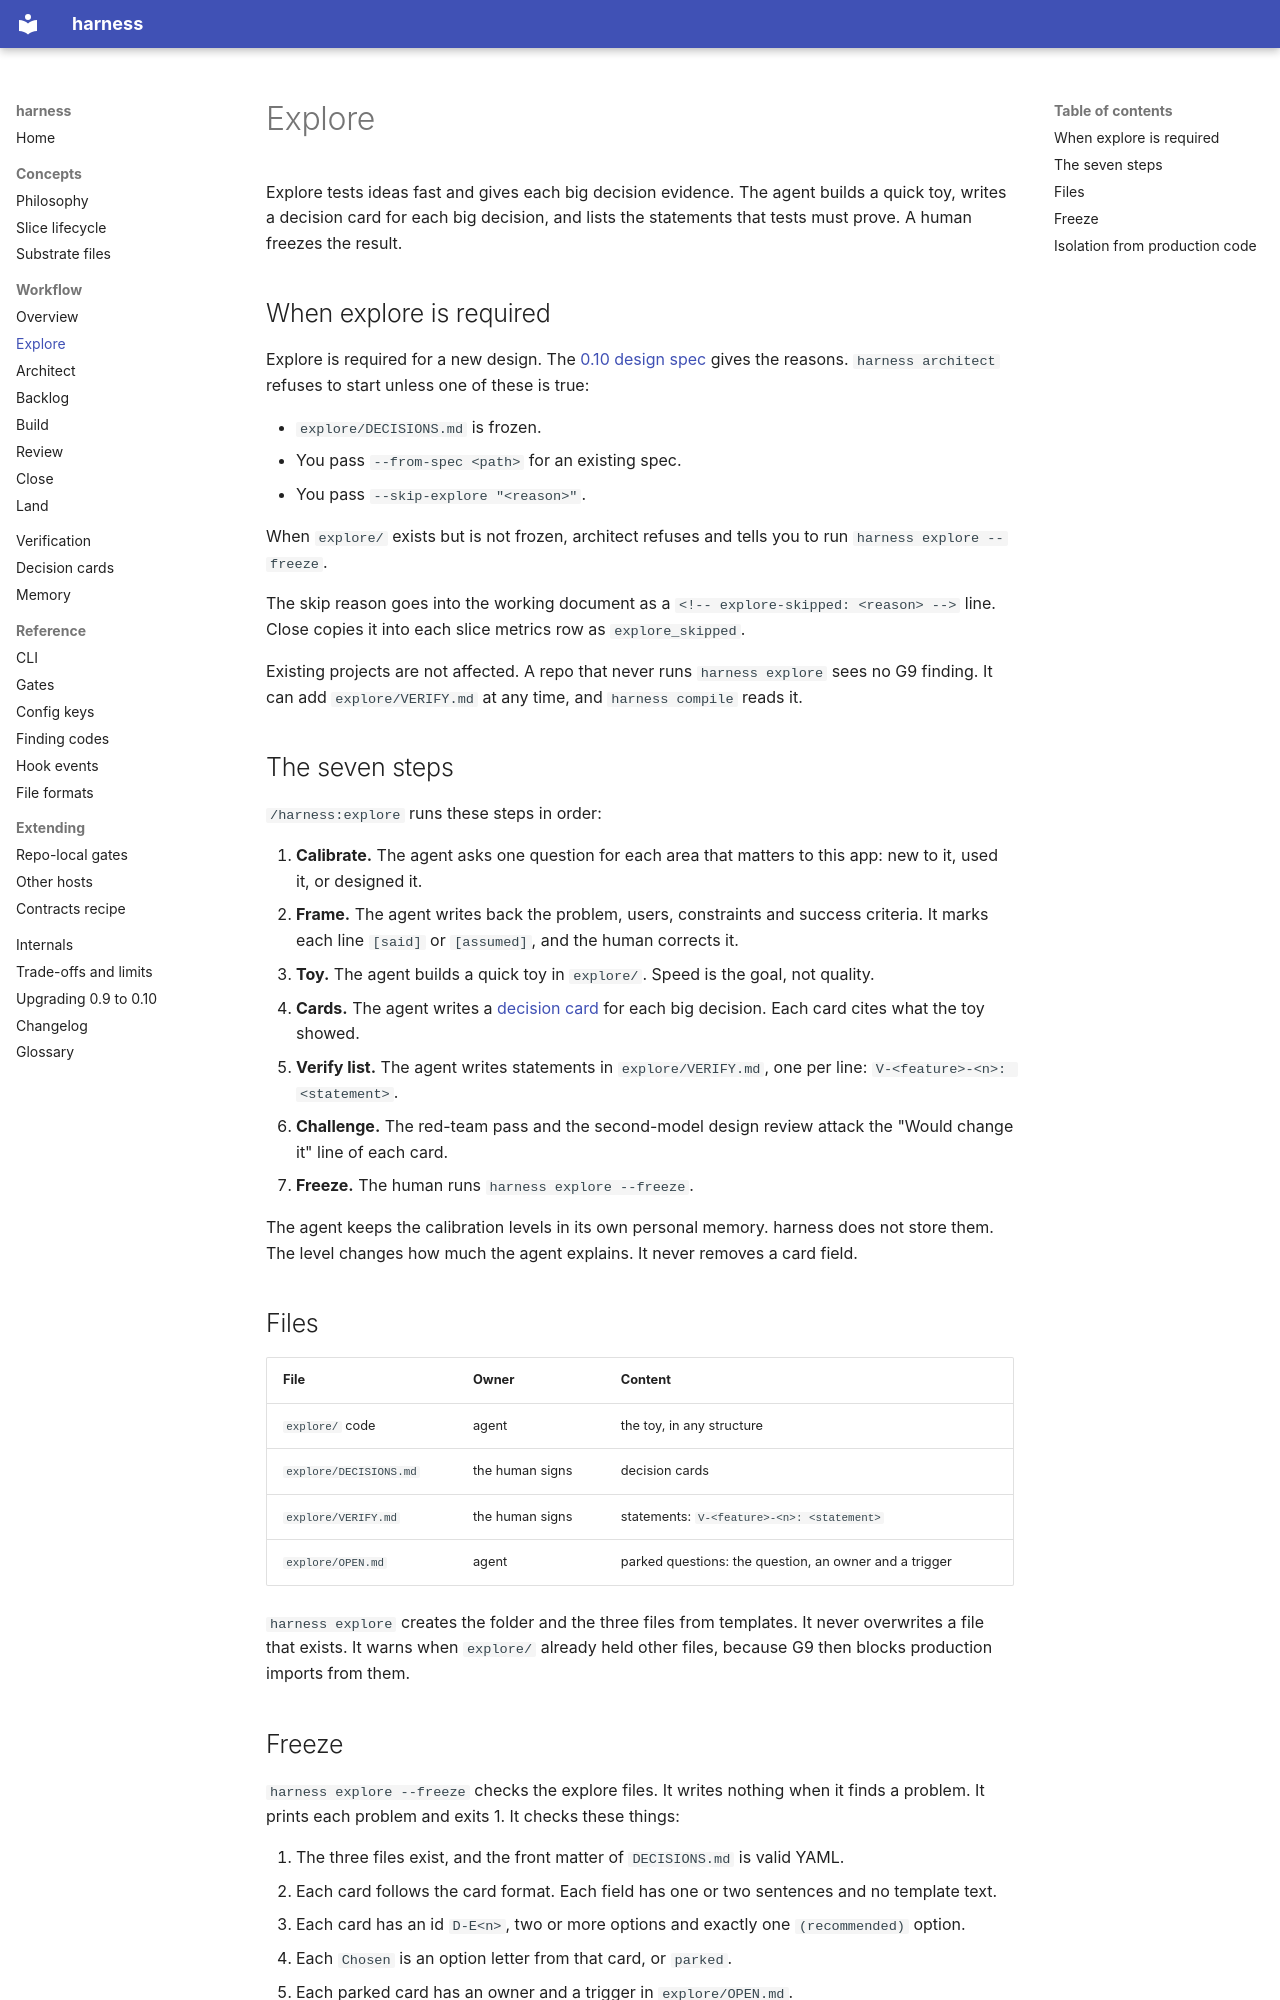

repository: peekwez/harness · page: workflow/explore/index.html · generator: mkdocs

# Explore

Explore tests ideas fast and gives each big decision evidence. The agent builds a quick toy, writes a decision card for each big decision, and lists the statements that tests must prove. A human freezes the result.

## When explore is required

Explore is required for a new design. The [0.10 design spec](https://github.com/peekwez/harness/blob/main/docs/internal/superpowers/specs/2026-10-02-harness-0.10-design.md#d-010-12-is-explore-required) gives the reasons. `harness architect` refuses to start unless one of these is true:

- `explore/DECISIONS.md` is frozen.
- You pass `--from-spec <path>` for an existing spec.
- You pass `--skip-explore "<reason>"`.

When `explore/` exists but is not frozen, architect refuses and tells you to run `harness explore --freeze`.

The skip reason goes into the working document as a `<!-- explore-skipped: <reason> -->` line. Close copies it into each slice metrics row as `explore_skipped`.

Existing projects are not affected. A repo that never runs `harness explore` sees no G9 finding. It can add `explore/VERIFY.md` at any time, and `harness compile` reads it.

## The seven steps

`/harness:explore` runs these steps in order:

1. **Calibrate.** The agent asks one question for each area that matters to this app: new to it, used it, or designed it.
2. **Frame.** The agent writes back the problem, users, constraints and success criteria. It marks each line `[said]` or `[assumed]`, and the human corrects it.
3. **Toy.** The agent builds a quick toy in `explore/`. Speed is the goal, not quality.
4. **Cards.** The agent writes a [decision card](../decision-cards.md) for each big decision. Each card cites what the toy showed.
5. **Verify list.** The agent writes statements in `explore/VERIFY.md`, one per line: `V-<feature>-<n>: <statement>`.
6. **Challenge.** The red-team pass and the second-model design review attack the "Would change it" line of each card.
7. **Freeze.** The human runs `harness explore --freeze`.

The agent keeps the calibration levels in its own personal memory. harness does not store them. The level changes how much the agent explains. It never removes a card field.

## Files

| File | Owner | Content |
|---|---|---|
| `explore/` code | agent | the toy, in any structure |
| `explore/DECISIONS.md` | the human signs | decision cards |
| `explore/VERIFY.md` | the human signs | statements: `V-<feature>-<n>: <statement>` |
| `explore/OPEN.md` | agent | parked questions: the question, an owner and a trigger |

`harness explore` creates the folder and the three files from templates. It never overwrites a file that exists. It warns when `explore/` already held other files, because G9 then blocks production imports from them.
